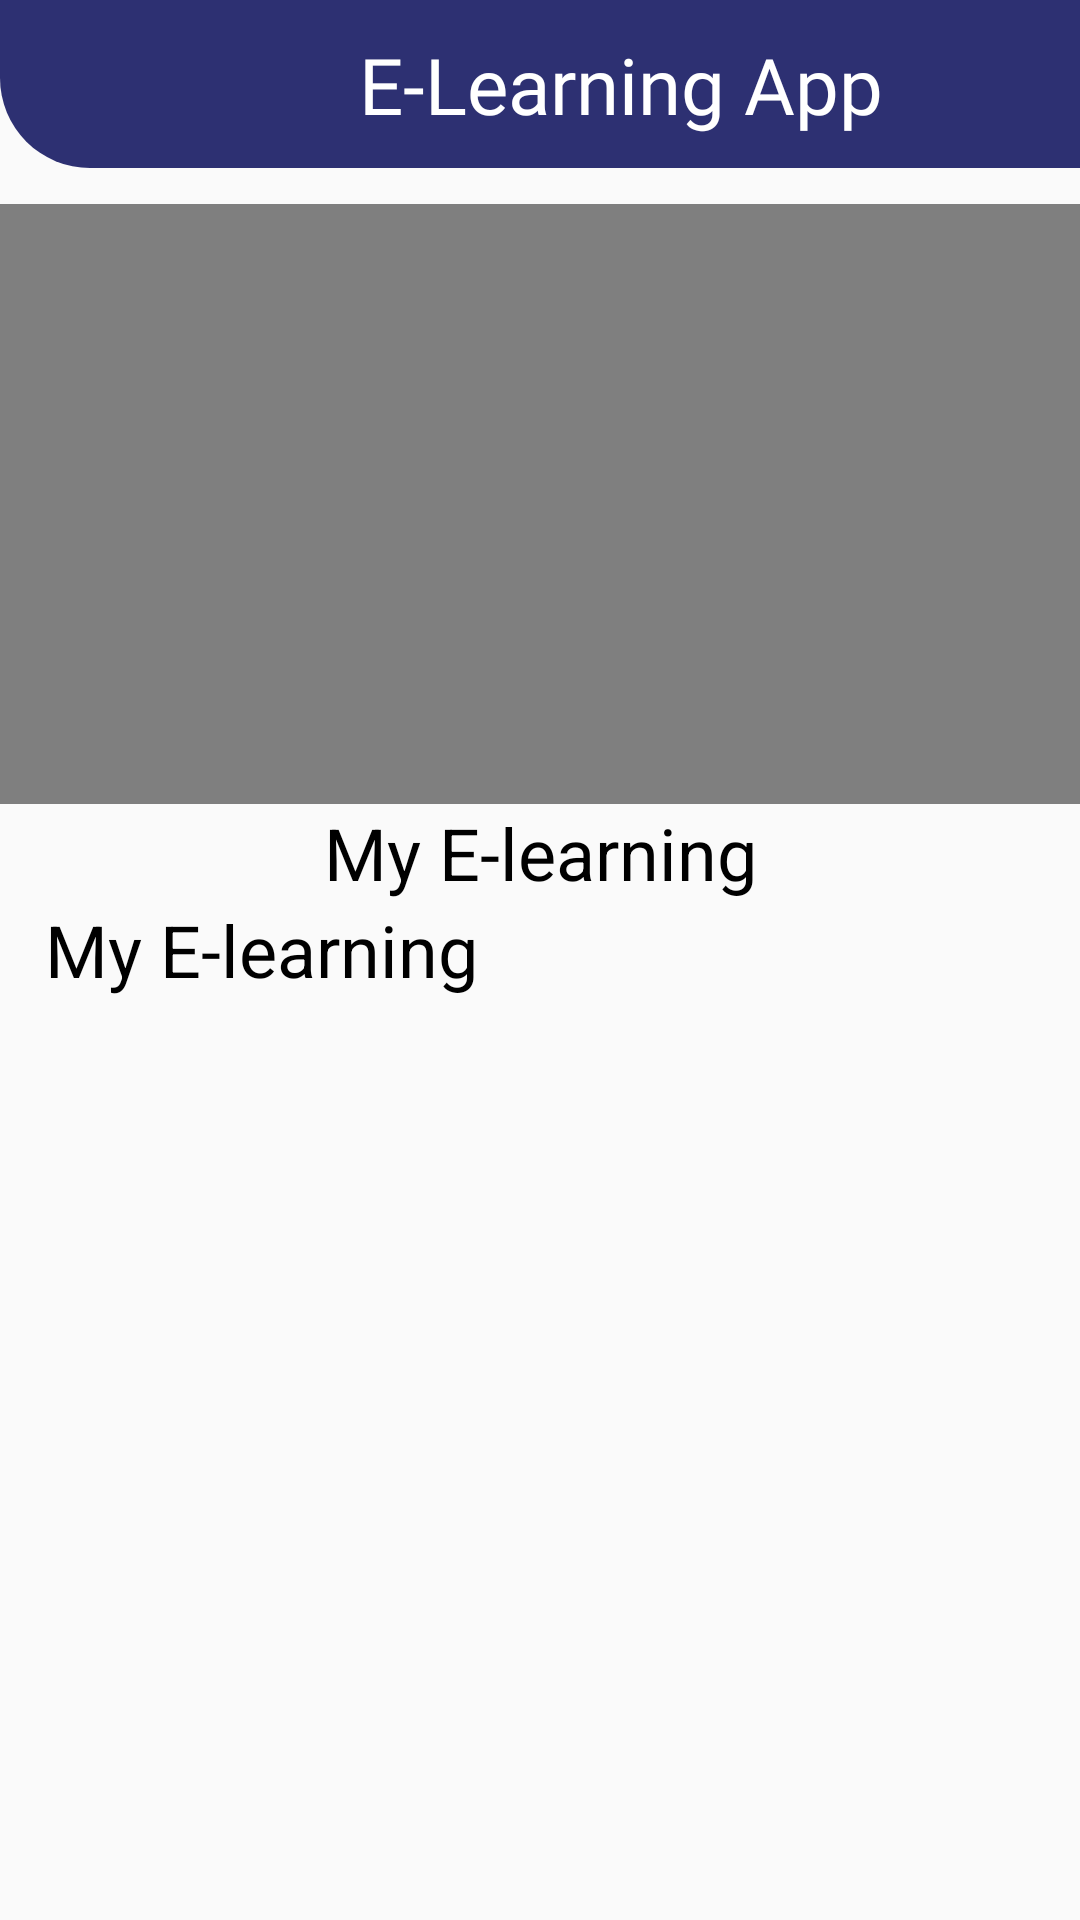

Write the Android layout XML for this screen, with the resource values it uses.
<!-- AndroidManifest.xml: application theme Theme.MyElearning -->
<!-- res/layout/activity_real_cour.xml -->
<?xml version="1.0" encoding="utf-8"?>
<LinearLayout xmlns:android="http://schemas.android.com/apk/res/android"
    xmlns:app="http://schemas.android.com/apk/res-auto"
    xmlns:tools="http://schemas.android.com/tools"
    android:layout_width="match_parent"
    android:orientation="vertical"
    android:layout_height="match_parent"
    tools:context=".RealCourActivity">

    <androidx.constraintlayout.widget.ConstraintLayout
        android:id="@+id/constraintLayoutrel"
        android:layout_width="414dp"
        android:layout_height="56dp"
        android:background="@drawable/main_corner"
        android:orientation="vertical"
        app:layout_constraintEnd_toEndOf="parent"
        app:layout_constraintHorizontal_bias="0.0"
        app:layout_constraintStart_toStartOf="parent"
        app:layout_constraintTop_toTopOf="parent">

        <TextView
            android:id="@+id/textView"
            android:layout_width="wrap_content"
            android:layout_height="wrap_content"
            android:fontFamily="@font/risque_regular"
            android:text="E-Learning App"
            android:textColor="@color/white"

            android:textSize="26sp"
            app:layout_constraintBottom_toBottomOf="parent"
            app:layout_constraintEnd_toEndOf="parent"
            app:layout_constraintStart_toStartOf="parent"
            app:layout_constraintTop_toTopOf="parent" />
    </androidx.constraintlayout.widget.ConstraintLayout>

    <VideoView
        android:id="@+id/courVideo"
        android:layout_width="match_parent"
        android:layout_height="200dp"
        android:layout_marginTop="12dp"
        app:layout_constraintEnd_toEndOf="parent"
        app:layout_constraintHorizontal_bias="0.0"
        app:layout_constraintStart_toStartOf="parent"
        app:layout_constraintTop_toBottomOf="@+id/constraintLayoutrel" />
    <TextView
        android:id="@+id/titleOfTheCour"
        android:layout_width="match_parent"
        android:layout_height="wrap_content"
        android:textColor="@color/black"
        android:text="@string/app_name"
        android:gravity="center"
        android:textSize="24sp"/>
    <TextView
        android:id="@+id/bodyOfTheCour"
        android:layout_width="match_parent"
        android:layout_height="wrap_content"
        android:textColor="@color/black"
        android:text="@string/app_name"
        android:paddingLeft="15dp"
        android:textSize="24sp"/>
</LinearLayout>
<!-- resources referenced by this layout -->
<resources>
  <color name="black">#FF000000</color>
  <color name="white">#FFFFFFFF</color>
  <!-- drawable main_corner (drawable) -->
  <?xml version="1.0" encoding="utf-8"?>
  <shape   xmlns:android="http://schemas.android.com/apk/res/android">
      <solid android:color="@color/Main" />
      <corners
          android:bottomRightRadius="30sp"
          android:bottomLeftRadius="30sp"
          />
    
  </shape>
  <string name="app_name">My E-learning</string>
  <style name="Theme.MyElearning" parent="Theme.AppCompat.Light.NoActionBar">
          
          <item name="colorPrimary">@color/purple_500</item>
          <item name="colorPrimaryVariant">@color/Main</item>
          <item name="colorOnPrimary">@color/white</item>
          
          <item name="colorSecondary">@color/teal_200</item>
          <item name="colorSecondaryVariant">@color/teal_700</item>
          <item name="colorOnSecondary">@color/black</item>
          
          <item name="android:statusBarColor" tools:targetApi="l">?attr/colorPrimaryVariant</item>
          
      </style>
  <color name="Main">#D90A0D5B</color>
  <color name="purple_500">#FF6200EE</color>
  <color name="teal_200">#FF03DAC5</color>
  <color name="teal_700">#FF018786</color>
</resources>
